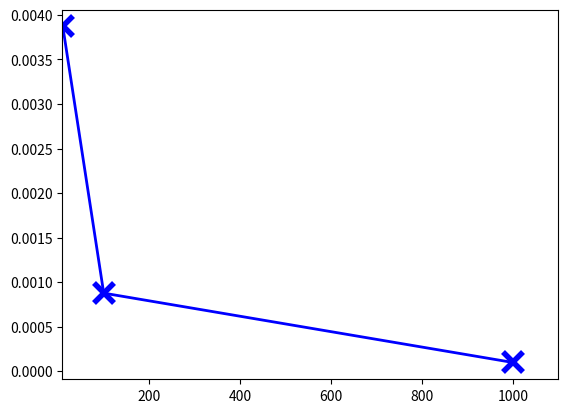

The matplotlib source for this figure: (Note: this script raises an exception after producing the figure.)
import matplotlib.pyplot as plt
import matplotlib.dates as mdates
from matplotlib.ticker import MultipleLocator, FormatStrFormatter
from matplotlib.ticker import FixedLocator
import numpy as np

phiList = [10, 100, 1000]
overlapList = [3.87E-03, 8.77E-04, 9.86E-05]



#for i in rateList:
#	print i, accumList[i]

fig, ax = plt.subplots()
ax.plot(phiList, overlapList, 'b-x', linewidth=2.0, markersize=14, mew=4)


#major_ticks = np.arange(0, 101, 10) 


xmin = 9
xmax = 1100
ax.set_xlim(xmin, xmax)
#xticks = ax.xaxis.get_major_ticks()
#xticks[0].label1.set_visible(False)
for tick in ax.xaxis.get_major_ticks():
	tick.label.set_fontsize(18) 
ax.set_xscale("log", nonposx='clip')
plt.xlabel('$1/\phi$', fontsize=24)

#ymin = 0
#ymax = 101
#ax.set_ylim(ymin, ymax)
for tick in ax.yaxis.get_major_ticks():
	tick.label.set_fontsize(18) 
ax.set_yscale("log", nonposx='clip')
plt.ylabel('Degree of aveUncover (%)',  fontsize=24)

plt.gcf().subplots_adjust(bottom=0.15)
plt.gcf().subplots_adjust(left=0.15)
ax.grid(True)
#plt.title('Cumulative frequencies')
#plt.show()
fig.savefig('aveUncover.pdf')
plt.close(fig)